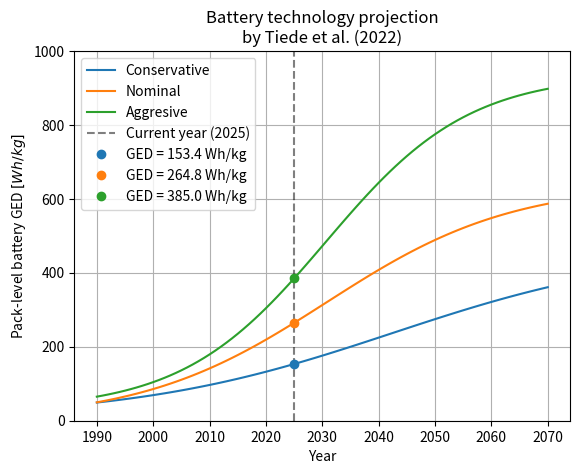

Python code for this plot:
import numpy as np
import matplotlib.pyplot as plt
from datetime import datetime

# Source:
# Tiede, B., O’Meara, C., and Jansen, R., “Battery Key Performance Projections Based on Historical Trends and Chemistries,”
# presented at the 2022 IEEE/AIAA Transportation Electrification Conference and Electric Aircraft Technologies Symposium (ITEC+EATS),
# Anaheim, CA, USA, 2022. https://doi.org/10.1109/ITEC53557.2022.9814008

def Boltzman_Sigmoid_Battery_Pack_GED(t, scenario):

	if scenario == 'conservative':
		models = [9.6, 659.1, 0.0436, 2042.5]
		derating_factor = 0.7
	elif scenario == 'nominal':
		models = [0.0, 801.8, 0.0607, 2030.8]
		derating_factor = 0.8
	elif scenario == 'aggresive':
		models = [32.5, 1009.0, 0.0786, 2030.6]
		derating_factor = 0.9

	a = models[0]; b = models[1]; c = models[2]; tau = models[3]
	res = a + b / (1 + np.exp(c * (tau - t)))
	
	return derating_factor*res

# Battery dictionary
battery_dict = {'conservative':None, 'nominal':None, 'aggresive':None}

# Populating data
year_list = np.arange(1990,2071,1)
for i, scenario in enumerate(battery_dict):
	battery_dict[scenario] = Boltzman_Sigmoid_Battery_Pack_GED(year_list, scenario)

# Current year data
# curr_year = datetime.now().year
curr_year = 2025
conservative_curr_GED = Boltzman_Sigmoid_Battery_Pack_GED(curr_year, 'conservative')
nominal_curr_GED = Boltzman_Sigmoid_Battery_Pack_GED(curr_year, 'nominal')
aggresive_curr_GED = Boltzman_Sigmoid_Battery_Pack_GED(curr_year, 'aggresive')

plt.plot(year_list, battery_dict['conservative'], '-', label='Conservative')
plt.plot(year_list, battery_dict['nominal'], '-', label='Nominal')
plt.plot(year_list, battery_dict['aggresive'], '-', label='Aggresive')
plt.vlines(x=curr_year, ymin=0, ymax=1050, color='k', linestyle='--', alpha=0.5, label=f'Current year ({curr_year})')
plt.plot(curr_year, conservative_curr_GED, 'o', color='#1f77b4', label=f'GED = {np.round(conservative_curr_GED,1)} Wh/kg')
plt.plot(curr_year, nominal_curr_GED, 'o', color='#ff7f0e', label=f'GED = {np.round(nominal_curr_GED,1)} Wh/kg')
plt.plot(curr_year, aggresive_curr_GED, 'o', color='#2ca02c', label=f'GED = {np.round(aggresive_curr_GED,1)} Wh/kg')
plt.ylim([0,1000])
plt.xlabel('Year')
plt.ylabel(r'Pack-level battery GED $[Wh/kg]$')
plt.legend()
plt.grid()
plt.title('Battery technology projection\nby Tiede et al. (2022)')
plt.show()
# plt.savefig('battery_technology_projections.pdf', format='pdf', dpi=300)
